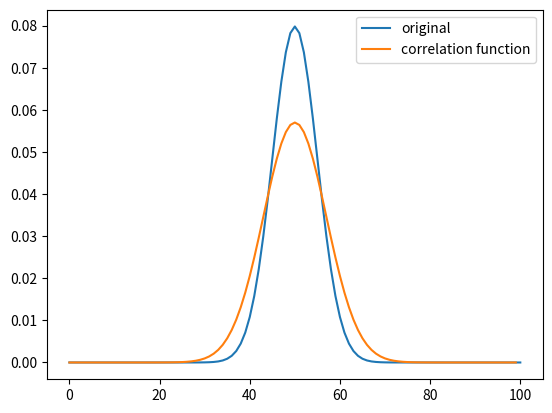

Here is the Python script that generated this plot:
import numpy as np
import matplotlib.pyplot as plt

# make correlation function of 2 arrays
# h(x) = \int f(x)*g(x+y)
# correlation function of a gaussian with itself 
# ift(ft(f) conj(ft(g))
def gauss(x):
    sigma =1
    return 1/np.sqrt(2*np.pi*sigma**2)*np.exp(-0.5*x**2/sigma**2)  
    
def correlation(arr1, arr2): # basically autocorrelation , f(x) = g(x)
    f = arr1
    g = arr2
    # normalize
    f=f/f.sum()
    g=g/g.sum()
    
    # have to fft shift, perform correlation in k-space
    h = np.fft.fftshift(np.fft.irfft(np.fft.rfft(f)*np.conjugate(np.fft.rfft(g))))

    plt.plot(f, label = 'original')
    #plt.plot(g, label = 'g')
    plt.plot(h, label = 'correlation function')
    plt.legend()
    plt.show()

    return h

x = np.linspace(-10,10,101)

correlation(gauss(x),gauss(x))